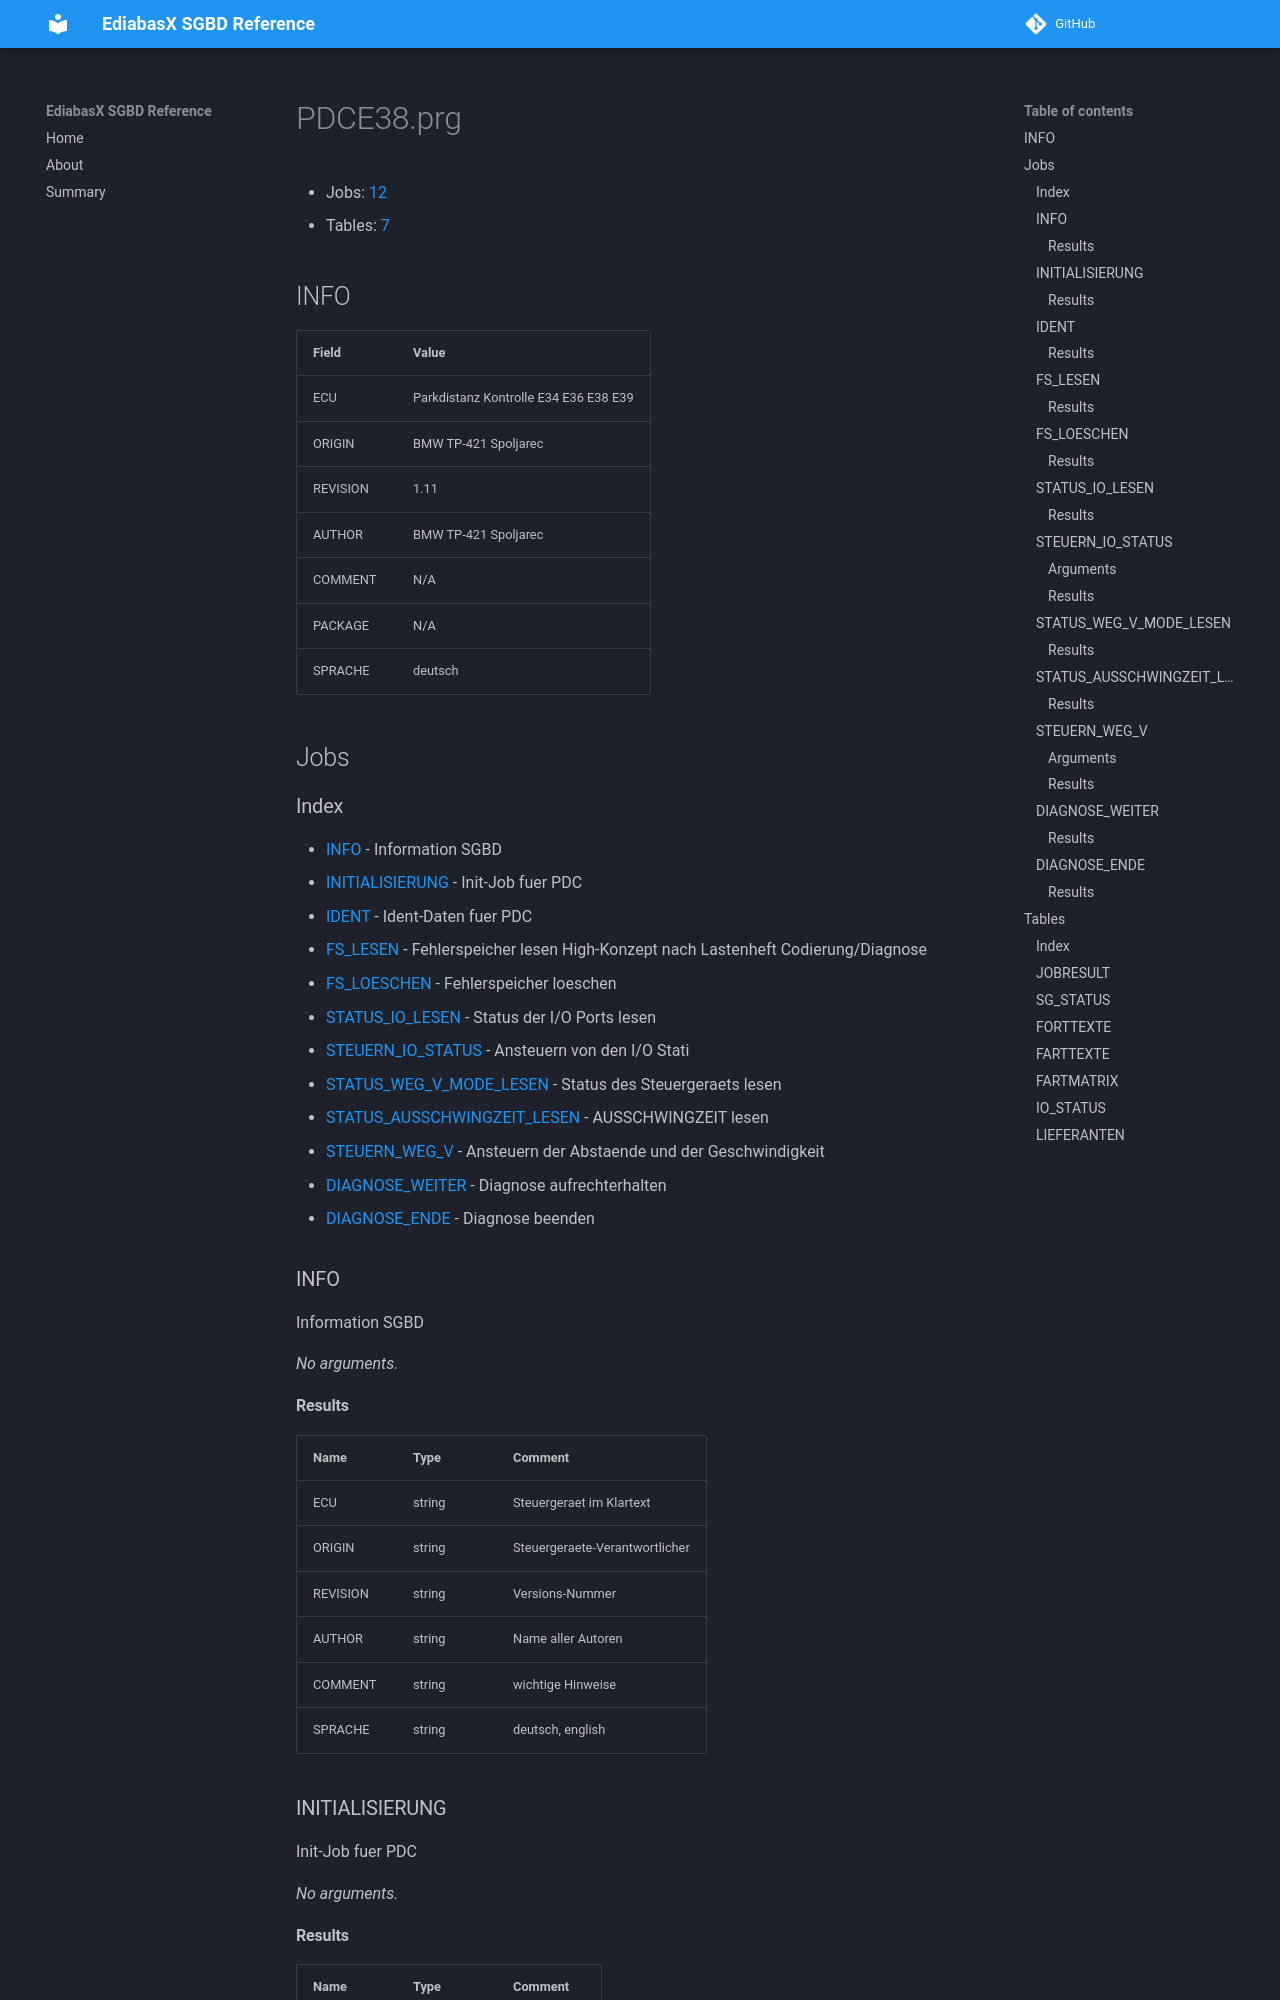

repository: emdzej/ediabasx-docs-sgbd · page: sgbd/PDCE38/index.html · generator: mkdocs

# PDCE38.prg

- Jobs: [12](#jobs)
- Tables: [7](#tables)

## INFO

| Field | Value |
| --- | --- |
| ECU | Parkdistanz Kontrolle E34 E36 E38 E39 |
| ORIGIN | BMW TP-421 Spoljarec |
| REVISION | 1.11 |
| AUTHOR | BMW TP-421 Spoljarec |
| COMMENT | N/A |
| PACKAGE | N/A |
| SPRACHE | deutsch |

## Jobs

### Index

- [INFO](#job-info) - Information SGBD
- [INITIALISIERUNG](#job-initialisierung) - Init-Job fuer PDC
- [IDENT](#job-ident) - Ident-Daten fuer PDC
- [FS_LESEN](#job-fs-lesen) - Fehlerspeicher lesen High-Konzept nach Lastenheft Codierung/Diagnose
- [FS_LOESCHEN](#job-fs-loeschen) - Fehlerspeicher loeschen
- [STATUS_IO_LESEN](#job-status-io-lesen) - Status der I/O Ports lesen
- [STEUERN_IO_STATUS](#job-steuern-io-status) - Ansteuern von den I/O Stati
- [STATUS_WEG_V_MODE_LESEN](#job-status-weg-v-mode-lesen) - Status des Steuergeraets lesen
- [STATUS_AUSSCHWINGZEIT_LESEN](#job-status-ausschwingzeit-lesen) - AUSSCHWINGZEIT lesen
- [STEUERN_WEG_V](#job-steuern-weg-v) - Ansteuern der Abstaende und der Geschwindigkeit
- [DIAGNOSE_WEITER](#job-diagnose-weiter) - Diagnose aufrechterhalten
- [DIAGNOSE_ENDE](#job-diagnose-ende) - Diagnose beenden

<a id="job-info"></a>
### INFO

Information SGBD

_No arguments._

#### Results

| Name | Type | Comment |
| --- | --- | --- |
| ECU | string | Steuergeraet im Klartext |
| ORIGIN | string | Steuergeraete-Verantwortlicher |
| REVISION | string | Versions-Nummer |
| AUTHOR | string | Name aller Autoren |
| COMMENT | string | wichtige Hinweise |
| SPRACHE | string | deutsch, english |

<a id="job-initialisierung"></a>
### INITIALISIERUNG

Init-Job fuer PDC

_No arguments._
